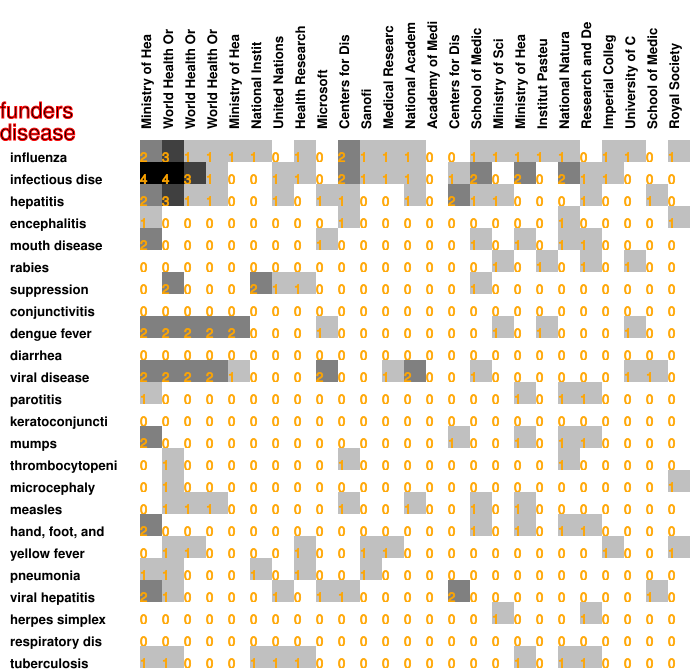

The data file committed next to this chart (first rows):
2, 3, 1, 1, 1, 1, 0, 1, 0, 2, 1, 1, 1, 0, 0, 1, 1, 1, 1, 1, 0, 1, 1, 0
4, 4, 3, 1, 0, 0, 1, 1, 0, 2, 1, 1, 1, 0, 1, 2, 0, 2, 0, 2, 1, 1, 0, 0
2, 3, 1, 1, 0, 0, 1, 0, 1, 1, 0, 0, 1, 0, 2, 1, 1, 0, 0, 0, 1, 0, 0, 1
1, 0, 0, 0, 0, 0, 0, 0, 0, 1, 0, 0, 0, 0, 0, 0, 0, 0, 0, 1, 0, 0, 0, 0
2, 0, 0, 0, 0, 0, 0, 0, 1, 0, 0, 0, 0, 0, 0, 1, 0, 1, 0, 1, 1, 0, 0, 0
0, 0, 0, 0, 0, 0, 0, 0, 0, 0, 0, 0, 0, 0, 0, 0, 1, 0, 1, 0, 1, 0, 1, 0
0, 2, 0, 0, 0, 2, 1, 1, 0, 0, 0, 0, 0, 0, 0, 1, 0, 0, 0, 0, 0, 0, 0, 0
0, 0, 0, 0, 0, 0, 0, 0, 0, 0, 0, 0, 0, 0, 0, 0, 0, 0, 0, 0, 0, 0, 0, 0
2, 2, 2, 2, 2, 0, 0, 0, 1, 0, 0, 0, 0, 0, 0, 0, 1, 0, 1, 0, 0, 0, 1, 0
0, 0, 0, 0, 0, 0, 0, 0, 0, 0, 0, 0, 0, 0, 0, 0, 0, 0, 0, 0, 0, 0, 0, 0
2, 2, 2, 2, 1, 0, 0, 0, 2, 0, 0, 1, 2, 0, 0, 1, 0, 0, 0, 0, 0, 0, 1, 1
1, 0, 0, 0, 0, 0, 0, 0, 0, 0, 0, 0, 0, 0, 0, 0, 0, 1, 0, 1, 1, 0, 0, 0
0, 0, 0, 0, 0, 0, 0, 0, 0, 0, 0, 0, 0, 0, 0, 0, 0, 0, 0, 0, 0, 0, 0, 0
2, 0, 0, 0, 0, 0, 0, 0, 0, 0, 0, 0, 0, 0, 1, 0, 0, 1, 0, 1, 1, 0, 0, 0
0, 1, 0, 0, 0, 0, 0, 0, 0, 1, 0, 0, 0, 0, 0, 0, 0, 0, 0, 1, 0, 0, 0, 0
0, 1, 0, 0, 0, 0, 0, 0, 0, 0, 0, 0, 0, 0, 0, 0, 0, 0, 0, 0, 0, 0, 0, 0
0, 1, 1, 1, 0, 0, 0, 0, 0, 1, 0, 0, 1, 0, 0, 1, 0, 1, 0, 0, 0, 0, 0, 0
2, 0, 0, 0, 0, 0, 0, 0, 0, 0, 0, 0, 0, 0, 0, 1, 0, 1, 0, 1, 1, 0, 0, 0
0, 1, 1, 0, 0, 0, 0, 1, 0, 0, 1, 1, 0, 0, 0, 0, 0, 0, 0, 0, 0, 1, 0, 0
1, 1, 0, 0, 0, 1, 0, 1, 0, 0, 1, 0, 0, 0, 0, 0, 0, 0, 0, 0, 0, 0, 0, 0
2, 1, 0, 0, 0, 0, 1, 0, 1, 1, 0, 0, 0, 0, 2, 0, 0, 0, 0, 0, 0, 0, 0, 1
0, 0, 0, 0, 0, 0, 0, 0, 0, 0, 0, 0, 0, 0, 0, 0, 1, 0, 0, 0, 1, 0, 0, 0
0, 0, 0, 0, 0, 0, 0, 0, 0, 0, 0, 0, 0, 0, 0, 0, 0, 0, 0, 0, 0, 0, 0, 0
1, 1, 0, 0, 0, 1, 1, 1, 0, 0, 0, 0, 0, 0, 0, 0, 0, 1, 0, 1, 1, 0, 0, 0
0, 0, 0, 0, 0, 0, 0, 0, 0, 0, 0, 0, 0, 0, 0, 0, 0, 0, 0, 0, 0, 0, 0, 0
